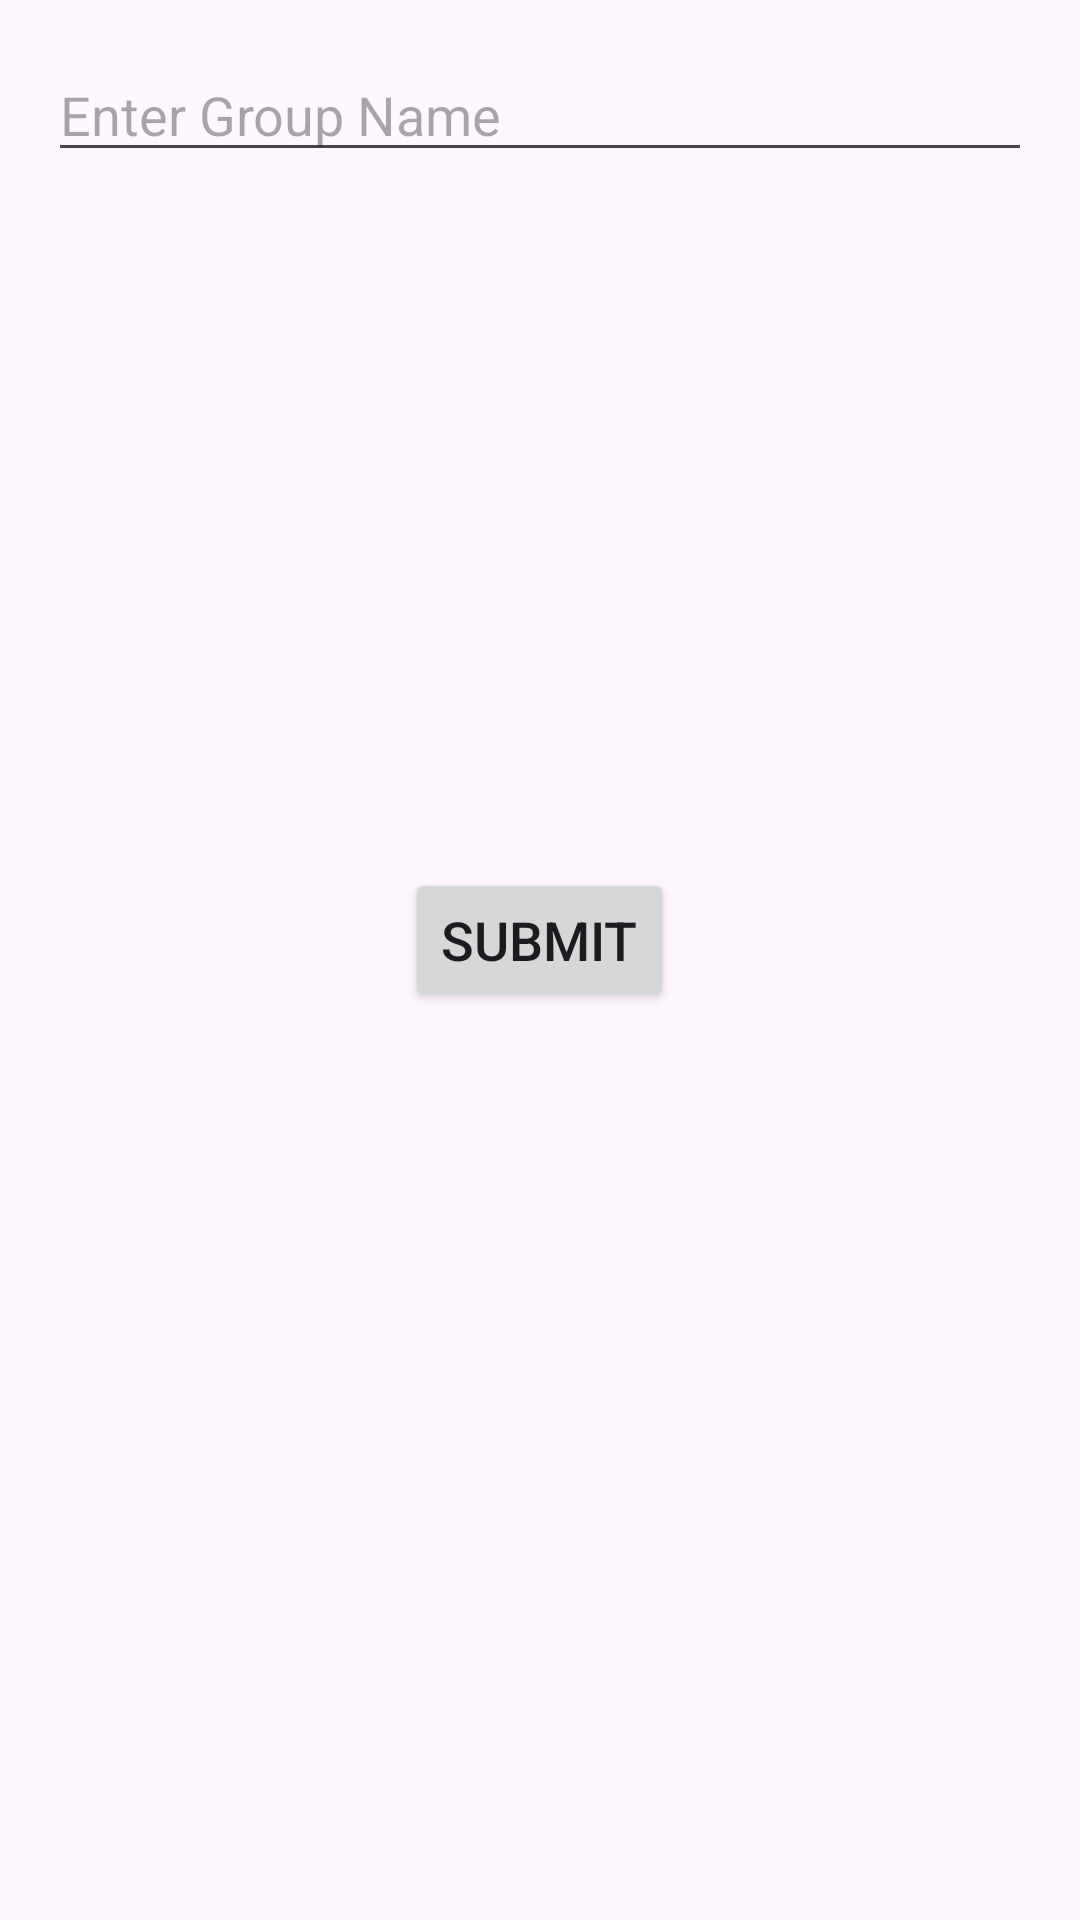

Write the Android layout XML for this screen, with the resource values it uses.
<!-- AndroidManifest.xml: application theme Theme.DiplomskiAndroidApp -->
<!-- res/layout/dialog_create_group.xml -->
<?xml version="1.0" encoding="utf-8"?>
<LinearLayout xmlns:android="http://schemas.android.com/apk/res/android"
    android:layout_width="match_parent"
    android:layout_height="wrap_content"
    android:orientation="vertical"
    android:padding="16dp">

    <EditText
        android:id="@+id/groupNameEditText"
        android:layout_width="match_parent"
        android:layout_height="wrap_content"
        android:hint="Enter Group Name"
        android:textSize="18sp"
        android:inputType="text" />

    <ScrollView
        android:layout_width="match_parent"
        android:layout_height="200dp"
        android:layout_marginTop="16dp">

        <LinearLayout
            android:id="@+id/checkboxContainer"
            android:layout_width="match_parent"
            android:layout_height="wrap_content"
            android:orientation="vertical" />

    </ScrollView>

    <Button
        android:id="@+id/submitBtn"
        android:layout_width="wrap_content"
        android:layout_height="wrap_content"
        android:layout_gravity="center"
        android:layout_marginTop="16dp"
        android:textSize="18sp"
        android:text="Submit" />

</LinearLayout>
<!-- resources referenced by this layout -->
<resources>
  <style name="Theme.DiplomskiAndroidApp" parent="Base.Theme.DiplomskiAndroidApp" />
  <style name="Base.Theme.DiplomskiAndroidApp" parent="Theme.Material3.DayNight.NoActionBar">
          
          
      </style>
</resources>
